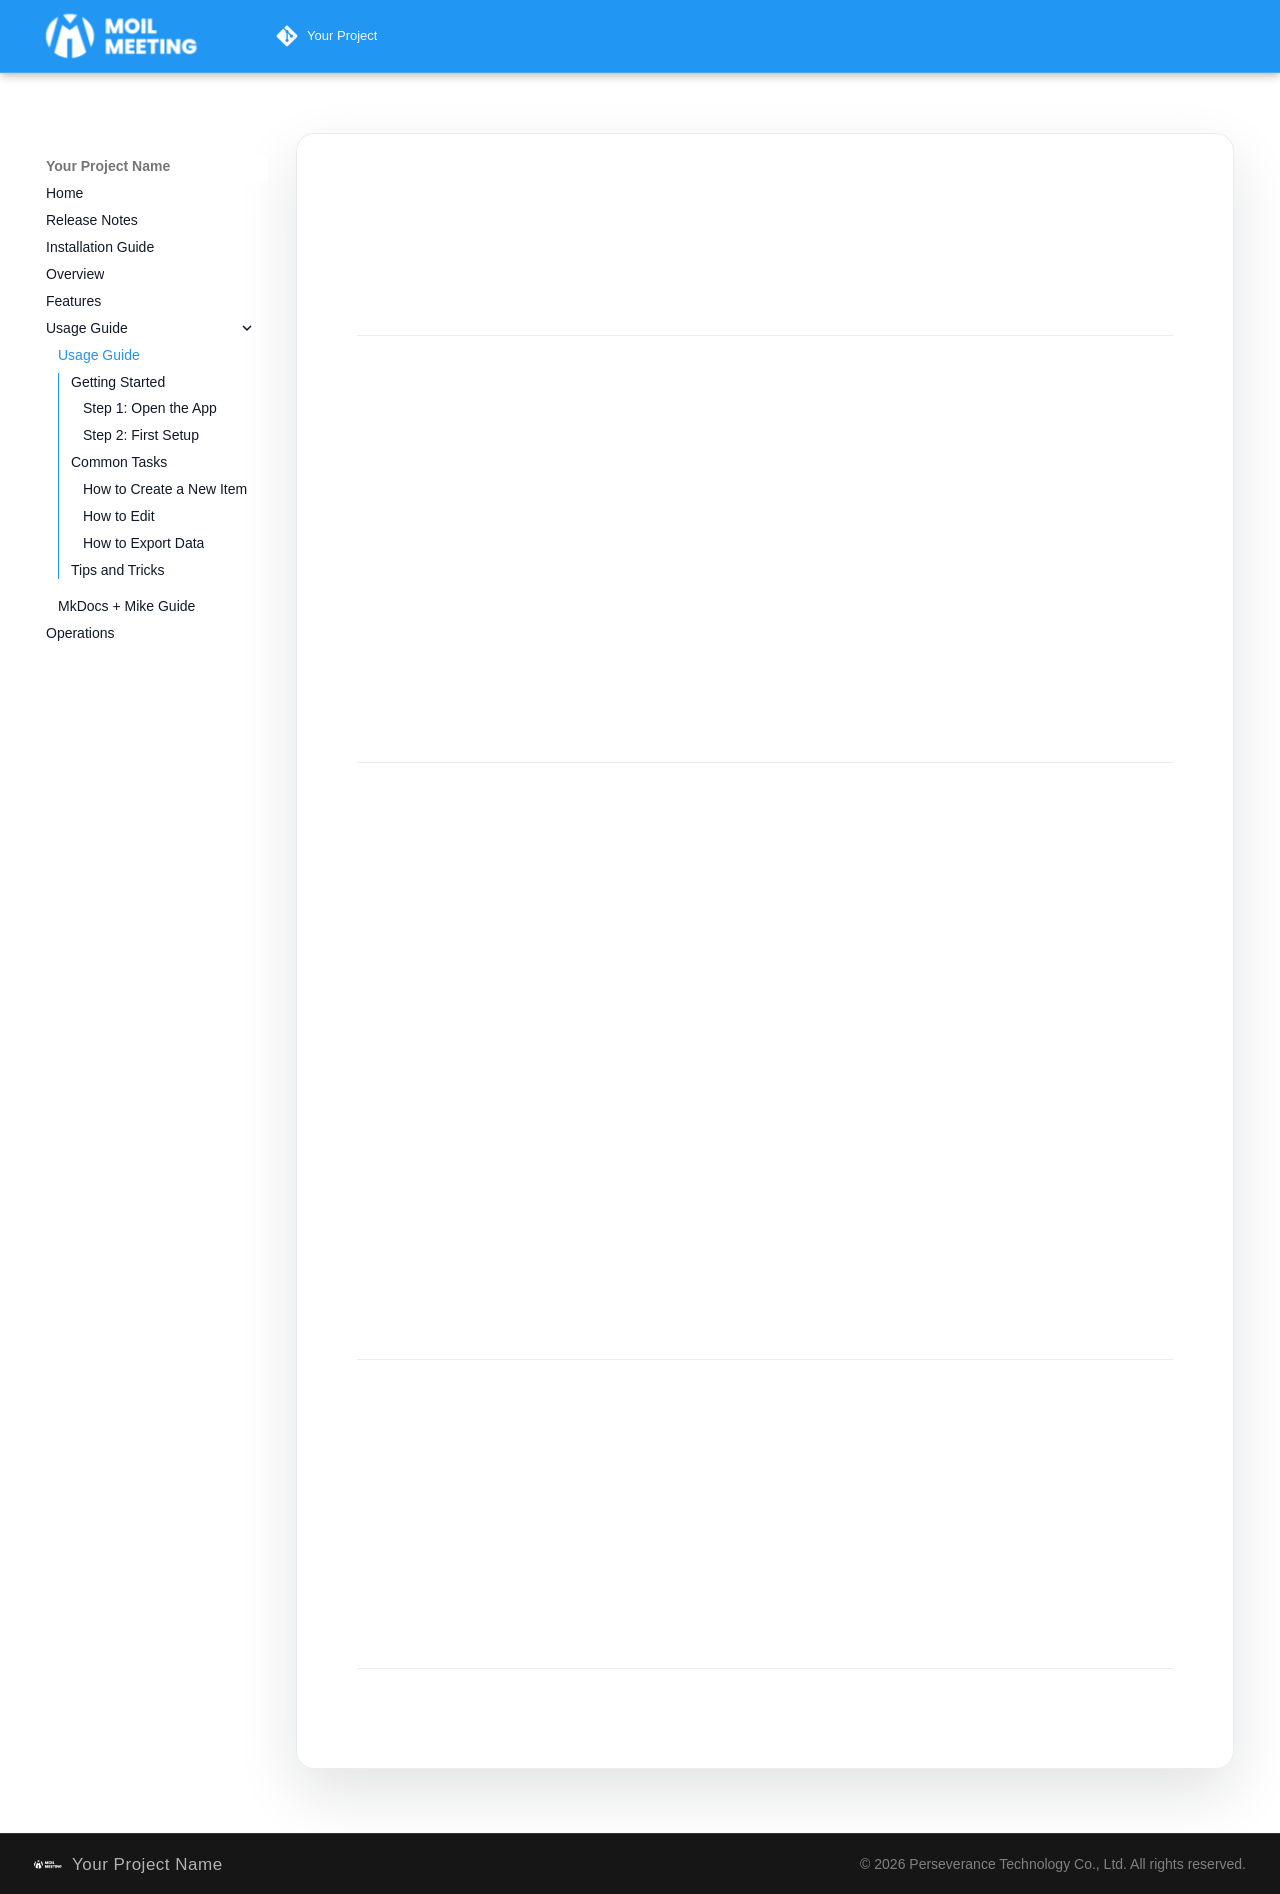

repository: perseverance-tech-tw/Documentation-Templete · page: usage/index.html · generator: mkdocs

# Usage Guide

**Goal:** Teach users how to use the application day-to-day.

---

## Getting Started

### Step 1: Open the App

- **Windows:** Double-click the icon on your desktop.
- **Mac:** Open from Applications.
- **Linux:** Run from terminal.

### Step 2: First Setup

1. **Create an Account** (if needed).
2. **Adjust Settings** like language or theme.
3. **Connect** your data source.

---

## Common Tasks

### How to Create a New Item

1. Click the **New** button (+).
2. Fill in the details.
3. Click **Save**.

### How to Edit

1. Click on the item you want to change.
2. Make your edits.
3. Click **Save**.

### How to Export Data

1. Go to **File > Export**.
2. Choose a format (PDF, Excel, etc.).
3. Save it to your computer.

---

## Tips and Tricks

!!! tip "Did you know?"
    You can use keyboard shortcuts like `Ctrl+S` to save quickly!

!!! warning "Backup"
    Remember to export your data once in a while to keep it safe.

---

*Need more technical details? Check the [Operations Guide](../operations/index.md).*
